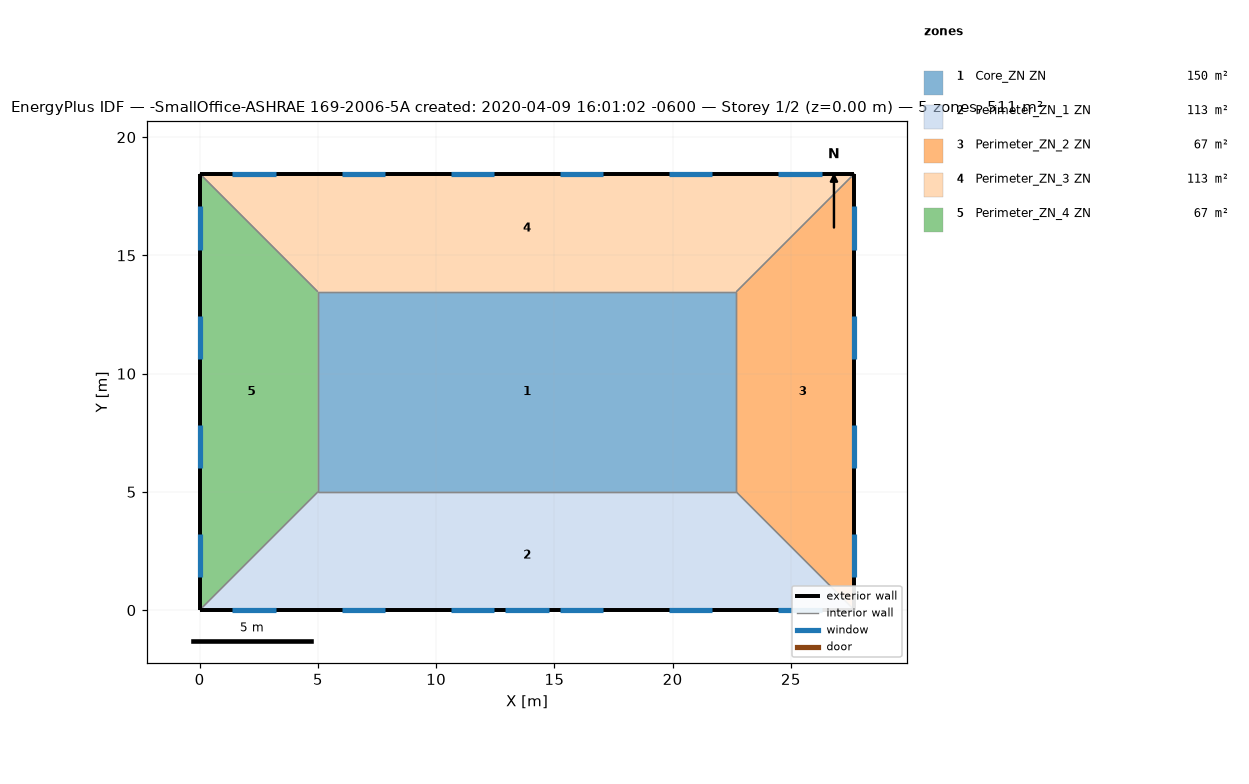
=== STOREY PLAN SPEC (per zone: floor XY polygon, exterior-wall plan segments, windows/doors) ===
zone 1: Core_ZN ZN  (149.7 m²)
  floor: (22.69, 13.46) (22.69, 5.00) (5.00, 5.00) (5.00, 13.46)
  interior walls: 4
zone 2: Perimeter_ZN_1 ZN  (113.5 m²)
  floor: (22.69, 5.00) (27.69, 0.00) (0.00, 0.00) (5.00, 5.00)
  exterior wall: (0.00, 0.00) – (27.69, 0.00)  [27.7 m]
    window: (12.93, 0.00) – (14.76, 0.00)  [3.9 m²]
    window: (1.39, 0.00) – (3.22, 0.00)  [2.8 m²]
    window: (6.01, 0.00) – (7.84, 0.00)  [2.8 m²]
    window: (10.62, 0.00) – (12.45, 0.00)  [2.8 m²]
    window: (15.24, 0.00) – (17.07, 0.00)  [2.8 m²]
    window: (19.85, 0.00) – (21.68, 0.00)  [2.8 m²]
    window: (24.47, 0.00) – (26.30, 0.00)  [2.8 m²]
  interior walls: 3
zone 3: Perimeter_ZN_2 ZN  (67.3 m²)
  floor: (27.69, 18.46) (27.69, 0.00) (22.69, 5.00) (22.69, 13.46)
  exterior wall: (27.69, 0.00) – (27.69, 18.46)  [18.5 m]
    window: (27.69, 1.39) – (27.69, 3.22)  [2.8 m²]
    window: (27.69, 6.01) – (27.69, 7.84)  [2.8 m²]
    window: (27.69, 10.62) – (27.69, 12.45)  [2.8 m²]
    window: (27.69, 15.24) – (27.69, 17.07)  [2.8 m²]
  interior walls: 3
zone 4: Perimeter_ZN_3 ZN  (113.4 m²)
  floor: (27.69, 18.46) (22.69, 13.46) (5.00, 13.46) (0.00, 18.46)
  exterior wall: (27.69, 18.46) – (0.00, 18.46)  [27.7 m]
    window: (26.30, 18.46) – (24.47, 18.46)  [2.8 m²]
    window: (21.68, 18.46) – (19.85, 18.46)  [2.8 m²]
    window: (17.07, 18.46) – (15.24, 18.46)  [2.8 m²]
    window: (12.45, 18.46) – (10.62, 18.46)  [2.8 m²]
    window: (7.84, 18.46) – (6.01, 18.46)  [2.8 m²]
    window: (3.22, 18.46) – (1.39, 18.46)  [2.8 m²]
  interior walls: 3
zone 5: Perimeter_ZN_4 ZN  (67.3 m²)
  floor: (0.00, 18.46) (5.00, 13.46) (5.00, 5.00) (0.00, 0.00)
  exterior wall: (0.00, 18.46) – (0.00, 0.00)  [18.5 m]
    window: (0.00, 17.07) – (0.00, 15.24)  [2.8 m²]
    window: (0.00, 12.45) – (0.00, 10.62)  [2.8 m²]
    window: (0.00, 7.84) – (0.00, 6.01)  [2.8 m²]
    window: (0.00, 3.22) – (0.00, 1.39)  [2.8 m²]
  interior walls: 3

=== DERIVED (storey summary) ===
Building: -SmallOffice-ASHRAE 169-2006-5A created: 2020-04-09 16:01:02 -0600
Storey: 1 of 2  (floor level z = 0.00 m)
Storey gross floor area: 511.2 m²
Zones on this storey: 5
  - Core_ZN ZN: floor 149.7 m²
  - Perimeter_ZN_1 ZN: floor 113.5 m²; exterior wall 27.7 m (84.5 m²); 7 window(s) 20.6 m²; WWR 24.4%
  - Perimeter_ZN_2 ZN: floor 67.3 m²; exterior wall 18.5 m (56.3 m²); 4 window(s) 11.2 m²; WWR 19.8%
  - Perimeter_ZN_3 ZN: floor 113.4 m²; exterior wall 27.7 m (84.5 m²); 6 window(s) 16.7 m²; WWR 19.8%
  - Perimeter_ZN_4 ZN: floor 67.3 m²; exterior wall 18.5 m (56.3 m²); 4 window(s) 11.2 m²; WWR 19.8%
Zone adjacency (shared interzone walls):
  - Core_ZN ZN ↔ Perimeter_ZN_1 ZN
  - Core_ZN ZN ↔ Perimeter_ZN_2 ZN
  - Core_ZN ZN ↔ Perimeter_ZN_3 ZN
  - Core_ZN ZN ↔ Perimeter_ZN_4 ZN
  - Perimeter_ZN_1 ZN ↔ Perimeter_ZN_2 ZN
  - Perimeter_ZN_1 ZN ↔ Perimeter_ZN_4 ZN
  - Perimeter_ZN_2 ZN ↔ Perimeter_ZN_3 ZN
  - Perimeter_ZN_3 ZN ↔ Perimeter_ZN_4 ZN